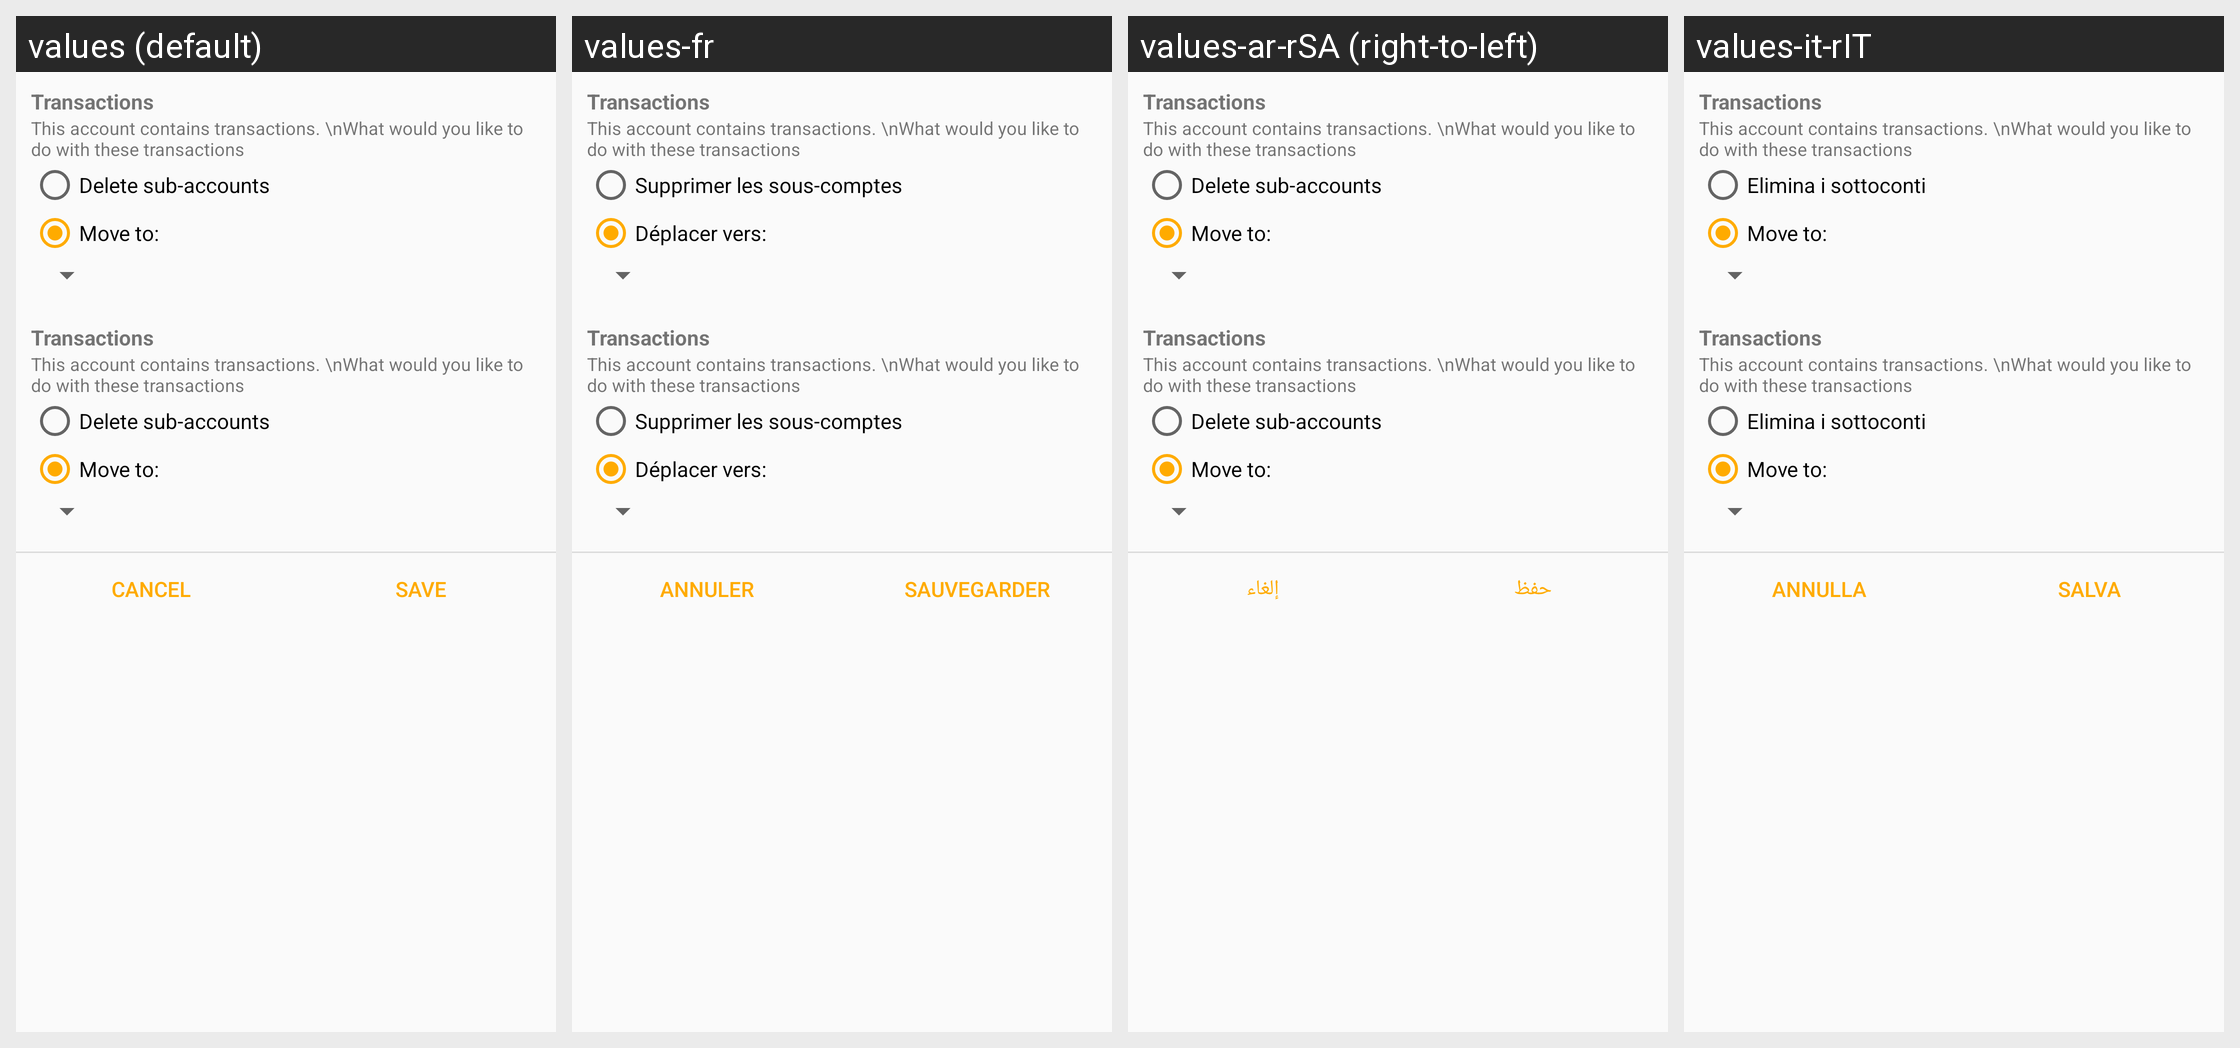

The same Android screen rendered under several of its app's locales, left to right. List the strings drawn on it with the default value and each locale's translation.
Android screen res/layout/dialog_account_delete.xml rendered under 4 locales, left to right: values (default), values-fr, values-ar-rSA (right-to-left), values-it-rIT. Device: Nexus 5 (rendered at 1080×1920; each locale shown at half size, 540×960, under a caption strip naming it); theme Theme.GnucashTheme.NoActionBar.
Other locales in the repository, not shown: values-af-rZA, values-ca-rES, values-cs-rCZ, values-da-rDK, values-de, values-el, values-el-rGR, values-en-rGB, values-es, values-es-rMX, values-fa-rIR, values-fi-rFI, values-hr, values-hu, values-hu-rHU, values-in-rID, values-it, values-iw-rIL, values-ja-rJP, values-ko-rKR, values-lv-rLV, values-nb, values-nl, values-nl-rNL, values-no-rNO, values-pl, values-pl-rPL, values-pt, values-pt-rBR, values-pt-rPT, values-ro-rRO, values-ru, values-sr-rSP, values-sv-rSE, values-tr-rTR, values-uk, values-uk-rUA, values-vi-rVN, values-zh, values-zh-rCN, values-zh-rTW.
Strings drawn on this screen, with the default value and each locale's value (text and hints the layout hard-codes, and strings that could not be matched under every locale, appear in the picture but are not listed):

label_delete_sub_accounts
  values: Delete sub-accounts
  values-fr: Supprimer les sous-comptes
  values-ar-rSA: Delete sub-accounts
  values-it-rIT: Elimina i sottoconti

btn_cancel
  values: Cancel
  values-fr: Annuler
  values-ar-rSA: إلغاء
  values-it-rIT: Annulla

btn_save
  values: Save
  values-fr: Sauvegarder
  values-ar-rSA: حفظ
  values-it-rIT: Salva
